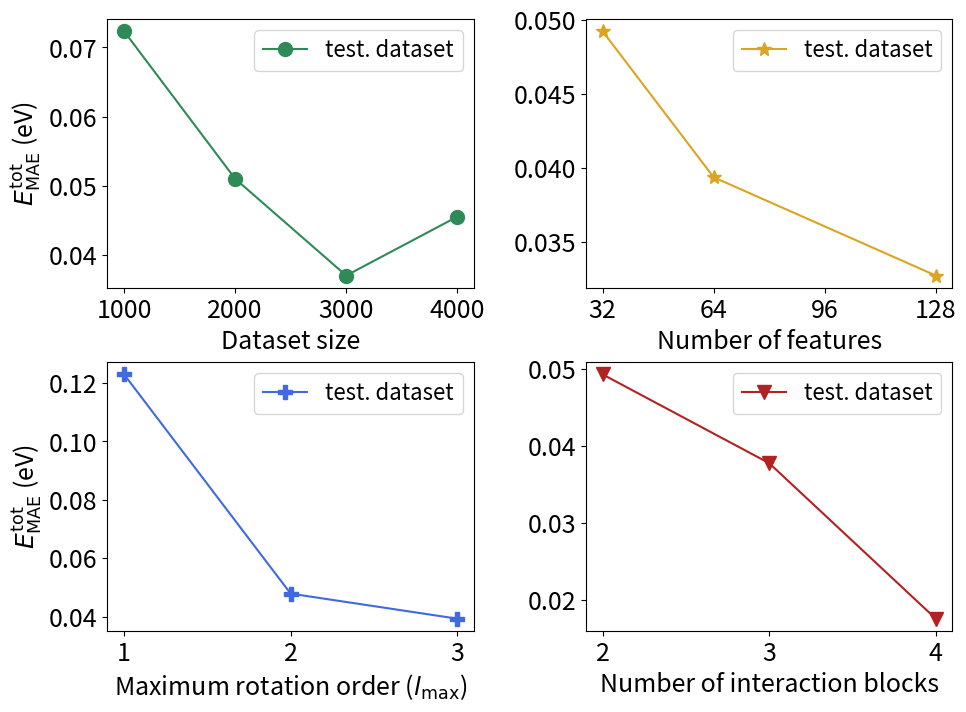

The matplotlib source for this figure:
import matplotlib
import matplotlib.pyplot as plt
import numpy as np

plt.rcParams['axes.formatter.useoffset'] = False
plt.rcParams['axes.formatter.use_locale'] = False
plt.rcParams['axes.formatter.limits'] = (-10, 10)  # effectively disables sci notation

#DATA

data_size_x = [1000, 2000, 3000, 4000]
data_size_y = [0.072342, 0.051032, 0.037036, 0.045536]

numlay_x = [2, 3, 4]
numlay_y = [0.049285, 0.037737, 0.017513]

feat_x = [32, 64, 128]
feat_y = [0.049219, 0.039365, 0.032732]

lmax_x = [1, 2, 3]
lmax_y = [0.12291, 0.047852, 0.03928]

#Plot
plt.rcParams.update({'font.size': 16})
fig, ((ax1, ax2),(ax3, ax4)) = plt.subplots(2, 2, layout='none', figsize=(10, 7))
fig.subplots_adjust(left=0.142, right=0.987, wspace=0.306, top=0.974, bottom=0.1, hspace=0.277)

ax1.plot(data_size_x, data_size_y, color='seagreen', label=r'test. dataset', marker='o', markersize=10, linestyle='solid')
ax1.set_ylabel(r'$E_{\text{MAE}}^{\text{tot}}$ (eV)', fontsize=18)
ax1.get_yaxis().set_major_formatter(matplotlib.ticker.ScalarFormatter())
ax1.tick_params(axis='x', labelsize=18)
ax1.tick_params(axis='y', labelsize=18)
ax1.set_xlabel('Dataset size', fontsize=18)
ax1.legend(loc="upper right", fontsize=16)

ax2.plot(feat_x, feat_y, color='goldenrod', label=r'test. dataset', marker='*', markersize=10, linestyle='solid')
ax2.set_xticks([32, 64, 96, 128])
ax2.get_yaxis().set_major_formatter(matplotlib.ticker.ScalarFormatter())
ax2.tick_params(axis='x', labelsize=18)
ax2.tick_params(axis='y', labelsize=18)
ax2.set_xlabel('Number of features', fontsize=18)
ax2.legend(loc="upper right", fontsize=16)

ax3.plot(lmax_x, lmax_y, color='royalblue', label=r'test. dataset', marker='P', markersize=10, linestyle='solid')
ax3.set_ylabel(r'$E_{\text{MAE}}^{\text{tot}}$ (eV)', fontsize=18)
ax3.set_xticks([1, 2, 3])
ax3.get_yaxis().set_major_formatter(matplotlib.ticker.ScalarFormatter())
ax3.tick_params(axis='x', labelsize=18)
ax3.tick_params(axis='y', labelsize=18)
ax3.set_xlabel(r'Maximum rotation order ($l_{\text{max}}$)', fontsize=18)
ax3.legend(loc="upper right", fontsize=16)

ax4.plot(numlay_x, numlay_y, color='firebrick', label=r'test. dataset', marker='v', markersize=10, linestyle='solid')
ax4.get_yaxis().set_major_formatter(matplotlib.ticker.ScalarFormatter())
ax4.tick_params(axis='x', labelsize=18)
ax4.tick_params(axis='y', labelsize=18)
ax4.set_xlabel('Number of interaction blocks', fontsize=18)
ax4.legend(loc="upper right", fontsize=16)

# Save the figure
plt.savefig('nequip_param_testing_an.png', dpi=300)
plt.show()
